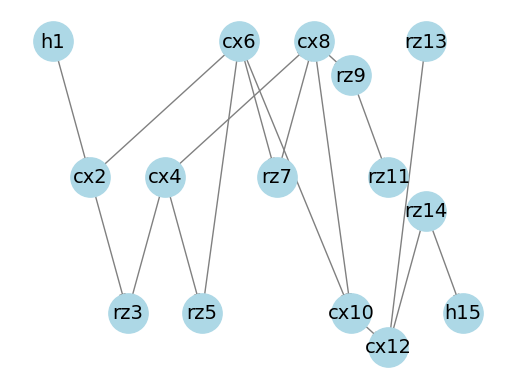

Write Python code to recreate this figure.
# -*- coding: utf-8 -*-
"""
Created on Sat May  6 11:15:03 2023

@author: 43802
"""
import numpy as np
import matplotlib.pyplot as plt
import networkx as nx
import sys
def string_to_array(input_string):
    input_list = input_string.split(';')
    input_array = np.zeros((len(input_list)-1, 3), dtype='U3')
    temp = np.zeros((1, 3),  dtype='U3')
    temp[0][0] = input_list[0]
    for i in range(len(input_list)-1):
        string = input_list[i+1].split()
        input_array[i, :len(string)] = string
    input_array = np.vstack((temp, input_array))
    return input_array

def depth(input_array):
    """
    Check the max number in a 1D array
    the 1D array has the same size as the max num of qubit
    We track the gate apply on which qubit and add one to the 
    corresponded element of the 1D array

    Parameters
    ----------
    input_array : string 2D array
        The text describe the circuit

    Returns
    -------
    depth : int
        The depth of the circuit

    """
    depth = 0
    num_qubit = int(input_array[0][0])
    temp_two = np.ones(num_qubit)
    for i in range(1, len(input_array)):
        temp_one = np.zeros(num_qubit)
        if input_array[i][0] == "h":
            temp_one[int(input_array[i][1])] = 1
        elif input_array[i][0] == "rz":
            temp_one[int(input_array[i][2])] = 1
        elif input_array[i][0] == "cx":
            temp_one[int(input_array[i][1])] = 1
            temp_one[int(input_array[i][2])] = 1
        temp = temp_one+temp_two
        valve = False
        for j in range(len(temp)):
            temp_two[j] = temp[j]
            if temp[j] > 1:
                valve = True
        if valve:
            temp_two = temp_one
            depth += 1
    return depth

def divide_block(input_array, num_sub_circuit):
    """
    put the same depth gates in the same block
    if the block has more than two rz gates
    start a new block

    Parameters
    ----------
    input_array : string 2D array
        The text describe the circuit

    Returns
    -------
    sub_blocks : array list
    Each element in the list represent a circuit block that is the integration 
    of the gates in the same circuit depth

    """
    sub_blocks = []
    count = 1
    count_rz = 0
    last_depth = 1
    temp_array = np.zeros((0, len(input_array[0])))
    while(count!=len(input_array)):
        if(input_array[count][0]=="rz"):
            count_rz+=1
        new_depth = depth(input_array[:count+1])
        if(new_depth==last_depth):
            if count_rz<=1:
                temp_array = np.vstack((temp_array,input_array[count]))
            elif count_rz>1:
                sub_blocks.append(temp_array)
                temp_array = np.zeros((0,len(input_array[0])))
                temp_array = np.vstack((temp_array, input_array[count]))
                count_rz = 0
        elif(new_depth!=last_depth):
            last_depth = new_depth
            sub_blocks.append(temp_array)
            temp_array = np.zeros((0,len(input_array[0])))
            temp_array = np.vstack((temp_array, input_array[count]))
            count_rz = 0
        count+=1
    sub_blocks.append(temp_array)
    
    sub_circuit = []
    num_sub_block = int(len(sub_blocks)/num_sub_circuit)
    remainder = len(sub_blocks)%num_sub_circuit
    temp_circuit = input_array[0]
    while(len(sub_blocks)!=0):
        if(remainder!=0):
            temp_blocks = sub_blocks[0:num_sub_block+1]
            remainder-=1
            del sub_blocks[0:num_sub_block+1]
        elif(remainder==0):
            temp_blocks = sub_blocks[0:num_sub_block]
            del sub_blocks[0:num_sub_block]
        for i in range(len(temp_blocks)):
            temp_circuit = np.vstack((temp_circuit, temp_blocks[i]))
            bar = ['','','']
            temp_circuit = np.vstack((temp_circuit,np.array(bar)))
        sub_circuit.append(temp_circuit)
        temp_circuit = input_array[0]
        
    return sub_circuit
        
        
        
    
    
def nodes(input_array):
    """
    Similar to the depth calculation process
    We need a 1D array and a temp array
    All elements in 1D array is zero except the elements that has the same index
    with the gate
    For example, if h 3, The third element(index 2) of the 1D array will raise 1.
    We let temp array loop over the input_array and add with 1D array
    if any elements larger than 2. We create a edge.
    
    Parameters
    ----------
    input_array : array

    Returns
    -------
    node_array : array
        [[name of the gate],[n_th_row],[link_to_m_th_row],[link_to_j_th_row]]

    """
    num_qubit = int(input_array[0][0])
    node_list = []
    temp_two = np.ones(num_qubit,dtype=object)
    #loop over the input array
    for i in range(1, input_array.shape[0]):
        new_depth = depth(input_array[:i+1])
        temp_one = np.zeros(num_qubit, dtype=object)
        temp_node_array = []
        temp_node_array.extend([str(new_depth)])#track depth
        #current gates
        if input_array[i][0] == "h":
            temp_one[int(input_array[i][1])] = 1
            temp_node_array.extend([input_array[i][0], str(i)])
        elif input_array[i][0] == "rz":
            temp_one[int(input_array[i][2])] = 1
            temp_node_array.extend([input_array[i][0], str(i)])
        elif input_array[i][0] == "cx":
            temp_one[int(input_array[i][1])] = 1
            temp_one[int(input_array[i][2])] = 1
            temp_node_array.extend([input_array[i][0], str(i)])
        #loop over the rest gates
        for j in range(i + 1, input_array.shape[0]):
            temp_two = np.zeros(num_qubit)
            if input_array[j][0] == "h":
                temp_two[int(input_array[j][1])] = 1
            elif input_array[j][0] == "rz":
                temp_two[int(input_array[j][2])] = 1
            elif input_array[j][0] == "cx":
                temp_two[int(input_array[j][1])] = 1
                temp_two[int(input_array[j][2])] = 1
            #now we combine temp one and temp two
            #if any elements greater than one
            #we record the index this will be, for h and rz, out 1, and both
            #out1 and out2 for cx
            if temp_node_array[1] == "h" or temp_node_array[1] == "rz":
                temp = temp_one + temp_two
                valve = False
                for k in range(temp.shape[0]):
                    if temp[k] > 1:
                        valve = True
                if valve:
                    temp_node_array.append(str(j))
                    break
            elif temp_node_array[1] == "cx":
                temp = temp_one + temp_two
                valve = False
                count = 0
                
                for k in range(temp.shape[0]):
                    if temp[k] > 1:
                        valve = True
                        count += 1
                        temp_one[k] = 0
                if valve and count == 1:
                    temp_node_array.append(str(j))
                    if len(temp_node_array) == 5:
                        break
                elif valve and count == 2:
                    temp_node_array.extend([str(j), str(j)])
                    break
        
        node_list.append(temp_node_array)
    num_rows = len(node_list)
    node_array = np.empty((num_rows, 5), dtype=object)
    
    # Iterate over the list and fill the array row by row
    for i, row in enumerate(node_list):
        for j, element in enumerate(row):
            node_array[i, j] = element
    for i in range(len(node_array)):
        for j in range(len(node_array[i])):
            if node_array[i][j] == None:
                node_array[i][j] = ''
    return node_array


def plot_dag(data):

    dag = nx.DiGraph()
    
    # Create nodes and edge
    for node in data:
        num_depth, gate_name, current, out1, out2 = node
        name = gate_name + current  # name is op + index
        dag.add_node(current, op=name, name=name)
        if out1:
            dag.add_edge(current, out1)
        if out2:
            dag.add_edge(current, out2)

    # Position nodes based on their depth
    pos = {}
    drift = 1
    for node in dag.nodes:
        depth = int(data[int(node)-1][0])
        if depth not in pos:
            pos[depth] = 0
        pos[depth] += 1
        if drift == 1:
            drift = 0
        elif drift == 0:
            drift = 0.5
        elif drift == 0.5:
            drift = 1
            
        y = -pos[depth] - drift*0.5-0.5*int(current)*drift
        pos[node] = (depth,y)
    #pos = nx.kamada_kawai_layout(dag)
    #plot
    nx.draw_networkx_nodes(dag, pos, node_color="lightblue", node_size=800)
    node_labels = nx.get_node_attributes(dag, 'name')
    nx.draw_networkx_labels(dag, pos, labels=node_labels, font_size=14, font_family="Arial")
    nx.draw_networkx_edges(dag, pos, edge_color="gray", arrows=True)
    plt.axis("off")
    plt.show()
    

def main():
    
    input_string_one = "6;h 0;h 1;h 4;rz 0 0;cx 1 2;cx 4 5;cx 0 1;cx 2 3;h 2;h 3;cx 1 2;cx 3 5;rz 0 3;cx 4 3;cx 3 0"
    input_string_two = "3;h 2;cx 2 1;rz 0 1;cx 0 1;rz 1 1;cx 2 1;rz 1 1;cx 0 1;rz 1 1;cx 0 2;rz 0 1;cx 0 2;rz 0 0;rz 0 2;h 2"
    
    #convert to string array
    input_array_one = string_to_array(input_string_one)
    input_array_two = string_to_array(input_string_two)
    print(input_array_one)
    print(input_array_two)
    #calculate depth
    depth_one = depth(input_array_one)
    depth_two = depth(input_array_two)
    print(depth_one)
    print(depth_two)
    #sub circuit
    divide_block_one = divide_block(input_array_one, 4)# devide to 4 subcircuit
    divide_block_two = divide_block(input_array_two, 2)# devide to 2 subcircuit
    print(divide_block_one)
    print(divide_block_two)
    #calculate nodes
    nodes_one = nodes(input_array_one)
    nodes_two = nodes(input_array_two)
    print(nodes_one, nodes_two)
    #plot
    #plot_dag(nodes_one)
    plot_dag(nodes_two)
main()
